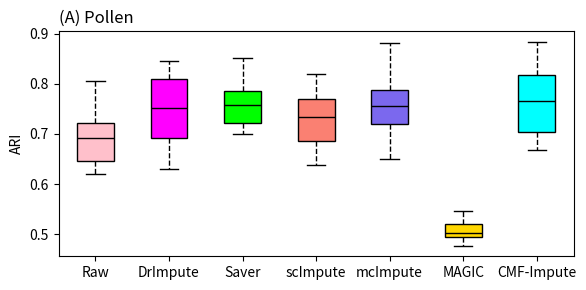

Reproduce this figure in Python. (Note: this script raises an exception after producing the figure.)
# -*- coding: UTF-8 -*- 
'''
@Author     :   Xu Junlin
@Software   :   PyCharm 2019.3 (Professional Edition)
'''
import matplotlib.pyplot as plt
import numpy as np
# Pollen data
all_data = np.array([[0.6204,0.7803,0.7583,0.7422,0.7752,0.5225,0.6684],
                    [0.7759,0.6994,0.7337,0.8203,0.6991,0.5031,0.7780],
                    [0.7211,0.6892,0.7122,0.6859,0.7091,0.4973,0.7032],
                    [0.6947,0.8452,0.7567,0.7778,0.8821,0.4763,0.8291],
                    [0.6909,0.8076,0.7738,0.6374,0.7604,0.4800,0.8843],
                    [0.7204,0.7244,0.8164,0.6878,0.6508,0.5461,0.8339],
                    [0.6344,0.6789,0.7002,0.7315,0.7483,0.5452,0.7534],
                    [0.6845,0.8134,0.7896,0.6414,0.7913,0.5028,0.6845],
                    [0.8050,0.8111,0.8512,0.8172,0.7501,0.4930,0.7059],
                    [0.6294,0.6306,0.7166,0.7350,0.8321,0.5176,0.7850]])

# Usoskin data
# all_data = np.array([[0.6097,0.6269,0.7305,0.3217,0.6484,0.4876,0.7715],
#                     [0.6746,0.7326,0.6834,0.4326,0.6515,0.3274,0.7167],
#                     [0.6733,0.6284,0.7081,0.4076,0.6492,0.4813,0.7433],
#                     [0.6012,0.6276,0.6069,0.5097,0.7115,0.3896,0.6805],
#                     [0.6687,0.7137,0.6876,0.4333,0.6506,0.3602,0.7099],
#                     [0.6302,0.6636,0.7026,0.5217,0.6412,0.4466,0.7694],
#                     [0.6565,0.6240,0.7001,0.4246,0.6479,0.3670,0.7704],
#                     [0.5722,0.6555,0.7016,0.4182,0.6620,0.4633,0.7258],
#                     [0.5987,0.6377,0.6059,0.3817,0.7612,0.3636,0.7570],
#                     [0.6279,0.7087,0.7318,0.4185,0.7315,0.4873,0.7616]])

labels = ["Raw", "DrImpute", "Saver", "scImpute","mcImpute","MAGIC","CMF-Impute"]
fig, axes = plt.subplots(figsize=(6, 3))

# box plot
bplot = axes.boxplot(all_data,
                         showmeans = False,
                         widths = 0.5,
                         notch= False,  # notch shape
                         vert=True,  # vertical box alignment
                         patch_artist=True,  # fill with color
                         showfliers = False,
                         medianprops = {'linestyle':'-','color':'black'},
                         whiskerprops = {'linestyle':'--'},
                         labels=labels)

axes.set_title('(A) Pollen',loc = "left",fontsize = 12)
# axes.set_title('(B) Usoskin',loc = "left",fontsize = 12)
# fill with colors # lightblue
colors = ['pink', 'fuchsia', 'lime','salmon','mediumslateblue','gold','cyan']

for patch, color in zip(bplot['boxes'], colors):
    patch.set_facecolor(color)

axes.set_xticklabels(labels,fontsize = 10)
axes.set_ylabel('ARI',fontsize = 10)
fig.tight_layout()
# sive .pdf
plt.savefig('/Users/<user>/Downloads/py_model/plot_xujunlin/Pollen_ARI_boxplot.pdf', dpi=600)
# plt.savefig('/Users/<user>/Downloads/py_model/plot_xujunlin/Usoskin_ARI_boxplot.pdf', dpi=600)
plt.show()